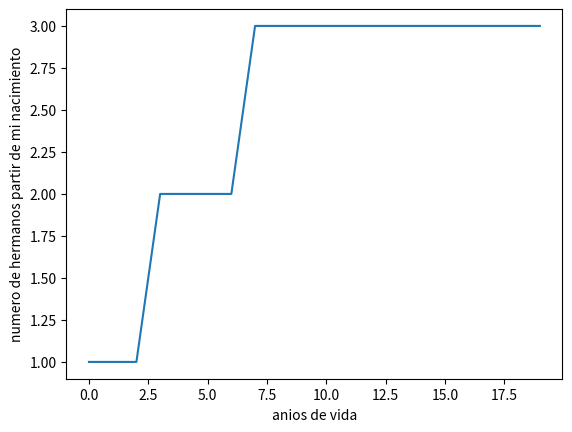

This chart was generated by the following Python code:
00#Python usa librerias como matplotlib con objetos predeterminados como pyplot que tienen propiedades que permiten enviar las instrucciones a la maquina de una forma resumida. Matplotlib es una libreria para crear graficas en 2 dimensiones. 
import matplotlib.pyplot as plt
#Construimos el objeto plt introduciendo valores que se grafican contra el numero de entrada. Por ejemplo si queremos graficar el crecimiento de un material por dia en centimetros. 
plt.plot([1,1,1,2,2,2,2,3,3,3,3,3,3,3,3,3,3,3,3,3])
#Con esta isntruccion colocamos un titulo al eje Y de la grafica. 
plt.xlabel('anios de vida')
plt.ylabel('numero de hermanos partir de mi nacimiento')
#Con esta isntruccion guardamos la imagen con el formato que queramos.
plt.savefig('temp.png')
#Con esta instruccion mostramos la figura. 
plt.show()

